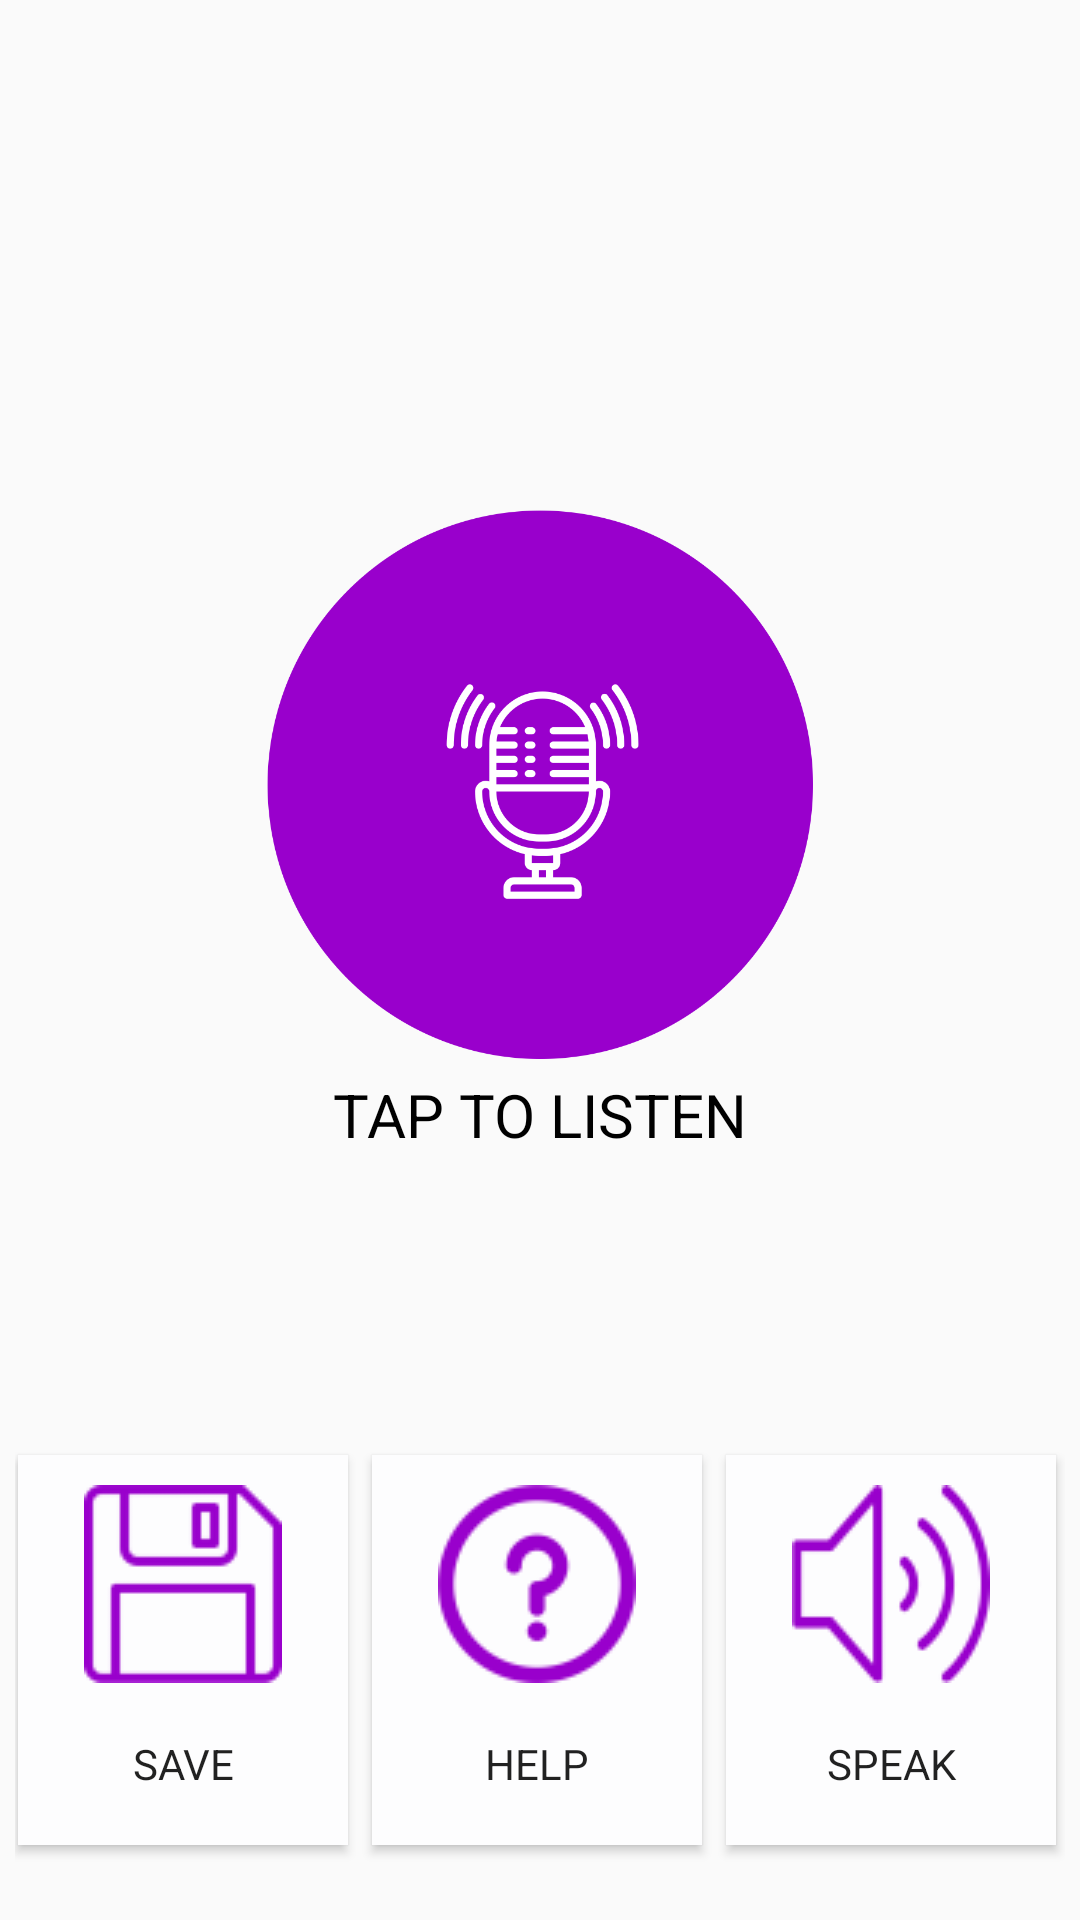

Here is an Android app screen rendered from its layout file. Give the layout XML and the strings, colors and styles it references.
<!-- AndroidManifest.xml: application theme AppTheme -->
<!-- res/layout/activity_main.xml -->
<?xml version="1.0" encoding="utf-8"?>
<RelativeLayout xmlns:android="http://schemas.android.com/apk/res/android"
    xmlns:app="http://schemas.android.com/apk/res-auto"
    xmlns:tools="http://schemas.android.com/tools"
    android:layout_width="match_parent"
    android:layout_height="match_parent"
    tools:context=".MainActivity">


    <TextView
        android:id="@+id/txtSpeechInput"
        android:layout_width="wrap_content"
        android:layout_height="wrap_content"
        android:layout_alignParentTop="true"
        android:layout_centerHorizontal="true"
        android:layout_marginTop="100dp"
        android:textColor="@android:color/black"
        android:textSize="26dp"
        android:textStyle="normal" />

    <TextView
        android:id="@+id/tap_to_speak"
        android:layout_width="182dp"
        android:layout_height="183dp"
        android:onClick="onClick"
        android:layout_centerHorizontal="true"
        android:layout_marginTop="170dp"
        android:background="@drawable/btnspeakicon"
        android:clickable="true" />

    <TextView
        android:id="@+id/tap"
        android:layout_width="wrap_content"
        android:layout_height="wrap_content"
        android:text="TAP TO LISTEN"
        android:layout_below="@+id/tap_to_speak"
        android:layout_marginTop="5dp"
        android:textSize="20dp"
        android:textColor="@android:color/black"
        android:layout_centerHorizontal="true"
        />

    <LinearLayout
        android:layout_below="@+id/tap"
        android:layout_marginTop="90dp"
        android:layout_marginLeft="10dp"
        android:layout_width="450dp"
        android:layout_height="match_parent"
        android:layout_centerHorizontal="true"
        android:orientation="horizontal">

        <Button
            android:id="@+id/save"
            android:layout_marginTop="10dp"
            android:background="@drawable/choicebgcolor"
            android:layout_width="110dp"
            android:layout_height="130dp"
            android:layout_marginLeft="1dp"
            android:clickable="true"
            android:text="Save"
            android:textStyle="bold"
            android:fontFamily="sans-serif-thin"
            android:drawableTop="@drawable/saveicon"
            android:paddingTop="10dp"


            />

        <Button
            android:id="@+id/help"
            android:layout_marginTop="10dp"
            android:background="@drawable/choicebgcolor"
            android:layout_width="110dp"
            android:layout_height="130dp"
            android:layout_marginLeft="8dp"
            android:paddingTop="10dp"
            android:text="Help"
            android:textStyle="bold"
            android:fontFamily="sans-serif-thin"
            android:drawableTop="@drawable/iconhelp"
            android:clickable="true"/>

        <Button
            android:id="@+id/speak"
            android:layout_marginTop="10dp"
            android:background="@drawable/choicebgcolor"
            android:layout_width="110dp"
            android:layout_height="130dp"
            android:layout_marginLeft="8dp"
            android:paddingTop="10dp"
            android:text="Speak"
            android:textStyle="bold"
            android:fontFamily="sans-serif-thin"
            android:drawableTop="@drawable/spicon"
            android:clickable="true"/>




    </LinearLayout>

</RelativeLayout>
<!-- resources referenced by this layout -->
<resources>
  <!-- drawable btnspeakicon: png bitmap (drawable-v24, 53177 bytes) -->
  <!-- drawable choicebgcolor (drawable) -->
  <?xml version="1.0" encoding="utf-8"?>
  <shape xmlns:android="http://schemas.android.com/apk/res/android" android:shape="rectangle">
      <solid android:color="#FDFDFE"/>
      <corners android:radius="0dp"/>
  </shape>
  <!-- drawable iconhelp: png bitmap (drawable, 5969 bytes) -->
  <!-- drawable saveicon: png bitmap (drawable, 4189 bytes) -->
  <!-- drawable spicon: png bitmap (drawable, 5749 bytes) -->
  <style name="AppTheme" parent="Theme.AppCompat.Light.DarkActionBar">
          
          <item name="colorPrimary">@color/colorPrimary</item>
          <item name="colorPrimaryDark">@color/colorPrimaryDark</item>
          <item name="colorAccent">@color/colorAccent</item>
          <item name="windowNoTitle">true</item>
          <item name="android:windowFullscreen">true</item>
      </style>
  <color name="colorPrimary">#008577</color>
  <color name="colorPrimaryDark">#00574B</color>
  <color name="colorAccent">#D81B60</color>
</resources>
